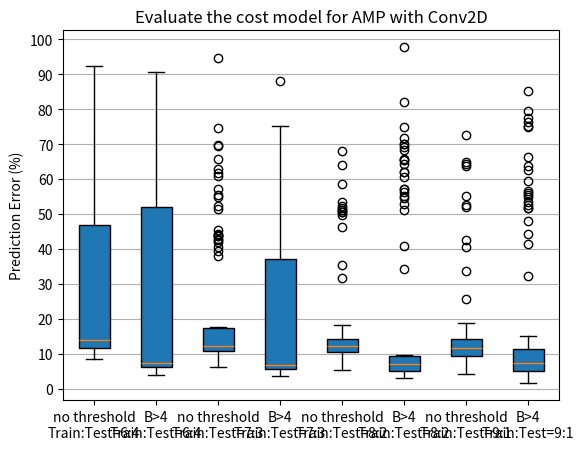

Reproduce this figure in Python.
import matplotlib.pyplot as plt
import numpy as np
from matplotlib.ticker import (AutoMinorLocator, MultipleLocator)

ax = plt.subplot(111)

# all_data[label id][test error for 100 times of repeated test]
all_data = [
	[13.956024, 14.433242, 36.365207, 10.380671, 13.353506, 50.151516, 11.076908, 12.229296, 13.197254, 44.824227, 35.116051, 64.394852, 10.480341, 13.720852, 88.557334, 37.497621, 11.776002, 11.423172, 55.909996, 16.600878, 14.260358, 13.863314, 48.258129, 15.427159, 9.433073, 11.831115, 10.212262, 12.354979, 43.799844, 12.839599, 56.183875, 11.828298, 12.073554, 85.360527, 49.737677, 11.457030, 9.551553, 12.788189, 14.407476, 36.279821, 37.727431, 53.597884, 10.865854, 49.453092, 11.744117, 16.065677, 49.642372, 60.080919, 10.576669, 56.671448, 11.937124, 59.463291, 12.169872, 9.903194, 68.125121, 9.870735, 12.528896, 12.528278, 13.134355, 92.268916, 10.767118, 10.133862, 12.381869, 11.146730, 12.500672, 11.041856, 46.560807, 11.221893, 15.538326, 11.204281, 53.683452, 11.305852, 13.934167, 44.761666, 11.418703, 39.687794, 39.263057, 14.782713, 56.810139, 57.797041, 13.545492, 63.703707, 13.209352, 12.424941, 14.129963, 56.139439, 14.960313, 58.006742, 52.780320, 10.053853, 11.335702, 13.900809, 13.569368, 8.642230, 12.184775, 44.865501, 49.213126, 11.585204, 13.603950, 47.714876],
	[57.166523, 6.982943, 7.753159, 6.544062, 6.370150, 58.934236, 5.821519, 7.581446, 31.132802, 7.275806, 7.342372, 6.154925, 4.845664, 5.375899, 5.250347, 5.409458, 47.462595, 7.730537, 8.586070, 5.298019, 42.381557, 9.279349, 67.919465, 3.912002, 5.851241, 7.560528, 5.731278, 6.970734, 5.871561, 60.336510, 6.118150, 7.916642, 6.013825, 7.946192, 5.281653, 6.026306, 4.679249, 5.957760, 4.761488, 6.515127, 88.822437, 6.525346, 6.549746, 74.405183, 51.872324, 68.615514, 61.264099, 6.917063, 5.913056, 6.204503, 7.289733, 6.271309, 78.464292, 6.500042, 7.200059, 58.205104, 6.920534, 5.753805, 5.271359, 46.357106, 68.670515, 83.747194, 58.410471, 5.499968, 54.382253, 62.618250, 9.220569, 37.116831, 6.494756, 7.962453, 7.138617, 90.676043, 7.098806, 82.908148, 8.753192, 53.015609, 6.137569, 61.078094, 6.131989, 55.992310, 54.107132, 5.951071, 41.104941, 89.356646, 51.611572, 6.954993, 56.234897, 7.386588, 48.450425, 5.957338, 49.784691, 70.344788, 6.639423, 7.197308, 6.826844, 70.026041, 6.429870, 6.276725, 46.879217, 5.949097],

	[10.515195, 45.434328, 51.414588, 15.402890, 9.034116, 55.602559, 69.823075, 9.650470, 10.743006, 9.906061, 13.349366, 12.244130, 10.966927, 10.924287, 13.885874, 12.222774, 65.770478, 10.316878, 39.384284, 14.644657, 11.249421, 41.947391, 15.741479, 8.898329, 12.156129, 14.583042, 9.001215, 11.812949, 9.541513, 12.339056, 11.040557, 11.452073, 12.472323, 9.783736, 57.167140, 40.489246, 43.608511, 61.649401, 12.363932, 94.788833, 8.643454, 44.381189, 9.933129, 60.882352, 14.526221, 6.390452, 13.461222, 11.654321, 52.283489, 11.649394, 11.015001, 7.754916, 10.947251, 11.494571, 9.674303, 12.610179, 42.955850, 9.670831, 13.405886, 9.058590, 11.744207, 13.501221, 43.761783, 12.304239, 10.588361, 12.464460, 69.354573, 9.949217, 43.991506, 13.569916, 11.333769, 9.802779, 10.881983, 11.404215, 62.910407, 12.273455, 8.903062, 10.182866, 12.851778, 10.193168, 42.471023, 37.978502, 74.606463, 12.347102, 10.987125, 13.633108, 15.169739, 12.006797, 13.912672, 12.773112, 17.140734, 12.890699, 9.391158, 54.936686, 12.315391, 9.843667, 12.330516, 11.492315, 17.803154, 13.282663],
	[6.957377, 64.313606, 56.916500, 45.012399, 5.190539, 6.840786, 57.126490, 53.727270, 7.356256, 6.667304, 6.476066, 5.256859, 6.906330, 70.462762, 7.660466, 7.012304, 7.090306, 6.105001, 6.178831, 66.952585, 61.379096, 7.649414, 7.092564, 5.626575, 5.648277, 64.937245, 7.898103, 5.554414, 7.115182, 6.907596, 9.395951, 5.095690, 43.717707, 6.670211, 39.997334, 5.986490, 3.661167, 69.984995, 4.068519, 5.391135, 5.804065, 66.306257, 34.389040, 5.428332, 6.674271, 58.584086, 5.627205, 36.384092, 88.157494, 6.184002, 5.053334, 6.944832, 6.302980, 7.521219, 7.880967, 53.725881, 44.218278, 6.332340, 7.813679, 6.771026, 6.560170, 7.177000, 4.961530, 9.494012, 66.770047, 4.043301, 4.791953, 6.563170, 5.435724, 5.899271, 5.110108, 7.188095, 5.768912, 65.809342, 7.354027, 6.562866, 4.582166, 5.480870, 6.541070, 36.262630, 6.259378, 6.305899, 51.754131, 6.250982, 6.641401, 35.641656, 9.512910, 4.657524, 7.552413, 61.726023, 8.057250, 53.622812, 7.819604, 5.348360, 5.155510, 75.192289, 59.524181, 69.975642, 5.468333, 5.369140],
	
	[15.341629, 14.678412, 14.665693, 13.633613, 13.982519, 11.178406, 13.697694, 10.461185, 7.996832, 58.611549, 7.431059, 11.076401, 13.597231, 13.139524, 13.495966, 10.273490, 11.452367, 10.167614, 11.316935, 12.724643, 11.802032, 12.646366, 18.280768, 12.672976, 63.965102, 10.045398, 14.369920, 9.424832, 9.887030, 15.149035, 50.458433, 11.725453, 68.129204, 11.349208, 8.817826, 12.674762, 11.424591, 9.955086, 15.008888, 13.119296, 53.527772, 12.351472, 11.709062, 10.334177, 14.370902, 11.150850, 49.790847, 11.347105, 12.541186, 11.364660, 8.964185, 13.050379, 13.894001, 12.638281, 12.705963, 10.696781, 12.950993, 12.468188, 10.024792, 11.244612, 8.306938, 14.698039, 52.269719, 11.344778, 10.537424, 12.616367, 11.841470, 16.306481, 9.616387, 6.608985, 31.705475, 51.275058, 51.768775, 6.900935, 5.397402, 35.518681, 10.463089, 50.515297, 10.941296, 15.312960, 9.595655, 10.641053, 12.715098, 51.306539, 11.187088, 12.041390, 12.267792, 9.327741, 13.728392, 9.170088, 15.267901, 46.450641, 9.717752, 9.947808, 11.213984, 10.757838, 13.362415, 11.037630, 12.577730, 12.897338],
	[7.313773, 7.248264, 5.067444, 8.842977, 7.608721, 8.653894, 62.134383, 5.102347, 5.519440, 81.937181, 5.452010, 8.626065, 8.645136, 7.088186, 5.837918, 54.474982, 5.189909, 6.546465, 4.629266, 70.000192, 9.395889, 4.155231, 5.089076, 4.218533, 74.919280, 6.717917, 53.014032, 3.969286, 8.605599, 4.849044, 60.630324, 65.410434, 6.596810, 62.020646, 71.857941, 5.895819, 68.392247, 65.461754, 3.318386, 5.016175, 8.190272, 57.106412, 4.494780, 7.278212, 6.401423, 7.194343, 6.375702, 4.365551, 64.258294, 7.937419, 6.915316, 7.233481, 4.928482, 6.972867, 5.505200, 6.332903, 6.686514, 8.309472, 4.569678, 4.482371, 6.715820, 57.047777, 7.832438, 6.657865, 4.348972, 70.160085, 41.008560, 3.262324, 7.509626, 4.000181, 5.597471, 6.570225, 9.739884, 5.706723, 7.667952, 6.558006, 65.735783, 9.167421, 55.175922, 7.146803, 5.051127, 7.391683, 3.779323, 97.722961, 51.246519, 3.141432, 4.814731, 5.119214, 7.471215, 69.127114, 56.380045, 6.883611, 6.874813, 4.792079, 3.996554, 7.456756, 7.623711, 34.324562, 6.483892, 6.905238],
	
	[7.588937, 9.964588, 5.913335, 14.336912, 13.438318, 64.998050, 14.631312, 11.699449, 12.018943, 17.035852, 33.823215, 14.634302, 10.590887, 6.548417, 6.542256, 52.161803, 11.575169, 4.272291, 10.748003, 13.584780, 10.553002, 7.793081, 8.634919, 10.588455, 10.426559, 25.592627, 6.528304, 6.643721, 12.551807, 6.212011, 12.035708, 11.079625, 11.048117, 6.524898, 9.812931, 11.548364, 13.711194, 17.094585, 10.433940, 9.024216, 13.412596, 14.670297, 52.645683, 18.038336, 16.261581, 18.772533, 9.714485, 8.775804, 10.928841, 12.796661, 14.090557, 6.190334, 11.486405, 12.780759, 6.899154, 14.491948, 13.350100, 13.927349, 10.942886, 13.221856, 55.177635, 8.480024, 13.393132, 5.715504, 40.622648, 11.076411, 13.566425, 9.729145, 17.015641, 10.556499, 16.986986, 7.519732, 5.639839, 15.001418, 7.281235, 10.256605, 12.889487, 4.466114, 72.670157, 12.998940, 12.355639, 63.626501, 9.878510, 11.465503, 8.883998, 12.721210, 17.134859, 64.329050, 13.715173, 7.411055, 10.270259, 13.054703, 42.645570, 11.476296, 13.285420, 7.498828, 13.339854, 10.922121, 7.470640, 13.386343],
	[7.070935, 5.232053, 4.053272, 62.656732, 5.062426, 9.154989, 7.826296, 75.240219, 59.411407, 4.992232, 76.335673, 10.298458, 5.990009, 6.480765, 56.082957, 7.455960, 75.049727, 5.104337, 10.104645, 8.023306, 5.274468, 5.660575, 41.476173, 4.449734, 4.155806, 54.748757, 79.477174, 4.416540, 5.932159, 6.119858, 6.648595, 7.458493, 6.435249, 4.800734, 14.987605, 10.404192, 6.928261, 6.226757, 55.388482, 8.294353, 5.280141, 11.410110, 63.670893, 53.467722, 5.892295, 11.209773, 5.881369, 3.327046, 3.848187, 7.901931, 8.173404, 2.997336, 2.130338, 10.497846, 10.303912, 5.364018, 47.910314, 44.345466, 4.803757, 3.830554, 8.968367, 3.300144, 51.769722, 6.027482, 5.917627, 12.123815, 9.938891, 7.154330, 56.591873, 77.392856, 52.516691, 8.520153, 7.513137, 8.637736, 5.819892, 1.602784, 66.231463, 4.927559, 7.980261, 4.327471, 7.357223, 6.400759, 2.846838, 4.951876, 11.456527, 9.133238, 7.623498, 5.560661, 2.278189, 32.366328, 5.101368, 7.557821, 51.718406, 8.412207, 7.562392, 4.207905, 85.316843, 2.467279, 9.525035, 3.514291],
	
	[5.802008, 8.326228, 8.165158, 16.077765, 11.404562, 20.139854, 15.238530, 10.588925, 12.392165, 11.837725, 7.154748, 5.875821, 10.407793, 11.690149, 8.048689, 16.255622, 15.526473, 11.459678, 12.052782, 14.200299, 4.264560, 88.325601, 14.532483, 16.565511, 17.438027, 8.135357, 3.824198, 3.467835, 10.596049, 18.631508, 14.997960, 31.864815, 14.841692, 8.964419, 16.878293, 6.764996, 14.238110, 25.446969, 10.016874, 12.221086, 12.377311, 9.950374, 18.485064, 16.869409, 19.702920, 3.454878, 12.833186, 5.692901, 11.024399, 13.564892, 19.688321, 10.989238, 41.383812, 62.427356, 4.397385, 19.694828, 21.198388, 13.547000, 14.133338, 10.734672, 25.351968, 13.517704, 21.242162, 11.340485, 5.907095, 12.182404, 11.363229, 14.015253, 60.685415, 17.550834, 13.884081, 14.959678, 2.485946, 14.537648, 9.575146, 15.711994, 8.527022, 13.957632, 13.892153, 2.227685, 33.477207, 9.593510, 5.948852, 6.847351, 10.919294, 4.699008, 40.898343, 8.204610, 16.438709, 3.779228, 4.759139, 10.056058, 8.071077, 8.019649, 15.380003, 2.677506, 14.841307, 10.080636, 15.473311, 4.767401],
	[43.318922, 6.468859, 9.913257, 55.903135, 7.152742, 6.173400, 2.891720, 4.458493, 27.375968, 10.632708, 5.867643, 64.593774, 4.494313, 7.137831, 1.818833, 5.329690, 8.931935, 8.405413, 1.048821, 65.639816, 4.528360, 8.039385, 6.093105, 11.571390, 62.971126, 5.784095, 51.295974, 25.464415, 6.198689, 74.464807, 57.764465, 1.976959, 2.721981, 6.619558, 2.583216, 5.255425, 2.634106, 36.394218, 6.374182, 74.863759, 75.432708, 59.118688, 1.349001, 51.663599, 94.537953, 4.214529, 41.511808, 6.025560, 2.026080, 4.719750, 2.235685, 54.522440, 3.547660, 6.277774, 6.484477, 69.144590, 91.105996, 26.620359, 6.041705, 8.359846, 4.649439, 11.478467, 33.835395, 49.054471, 62.870999, 0.866062, 8.030661, 1.979249, 18.575960, 5.919261, 7.368157, 5.224024, 52.748799, 10.431567, 5.649330, 6.407153, 18.211424, 5.390051, 4.327642, 6.499954, 6.056569, 0.409378, 13.968299, 13.279833, 28.487376, 74.997135, 63.198839, 38.402265, 0.731686, 56.470007, 1.779763, 3.175988, 4.355366, 13.662878, 10.410555, 62.581137, 2.014510, 79.898078, 3.744049, 1.151870],

	# with threshold B > 4
]

labels = [
	'no threshold\nTrain:Test=6:4', 'B>4\nTrain:Test=6:4', 
	'no threshold\nTrain:Test=7:3', 'B>4\nTrain:Test=7:3', 
	'no threshold\nTrain:Test=8:2', 'B>4\nTrain:Test=8:2',
	'no threshold\nTrain:Test=9:1', 'B>4\nTrain:Test=9:1',
	'no threshold\nTrain:Test=95:5', 'B>4\nTrain:Test=95:5'
	]

bplot = ax.boxplot(all_data[:2*4], patch_artist=True, labels=labels[:2*4])
plt.title('Evaluate the cost model for AMP with Conv2D')

# colors = ['pink', 'lightblue', 'lightgreen']
# for patch, color in zip(bplot['boxes'], colors):
#     patch.set_facecolor(color)

ax.yaxis.set_major_locator(MultipleLocator(10))
ax.yaxis.grid(True, which="both")
# plt.xlabel('Three separate samples')
plt.ylabel('Prediction Error (%)')
plt.show()